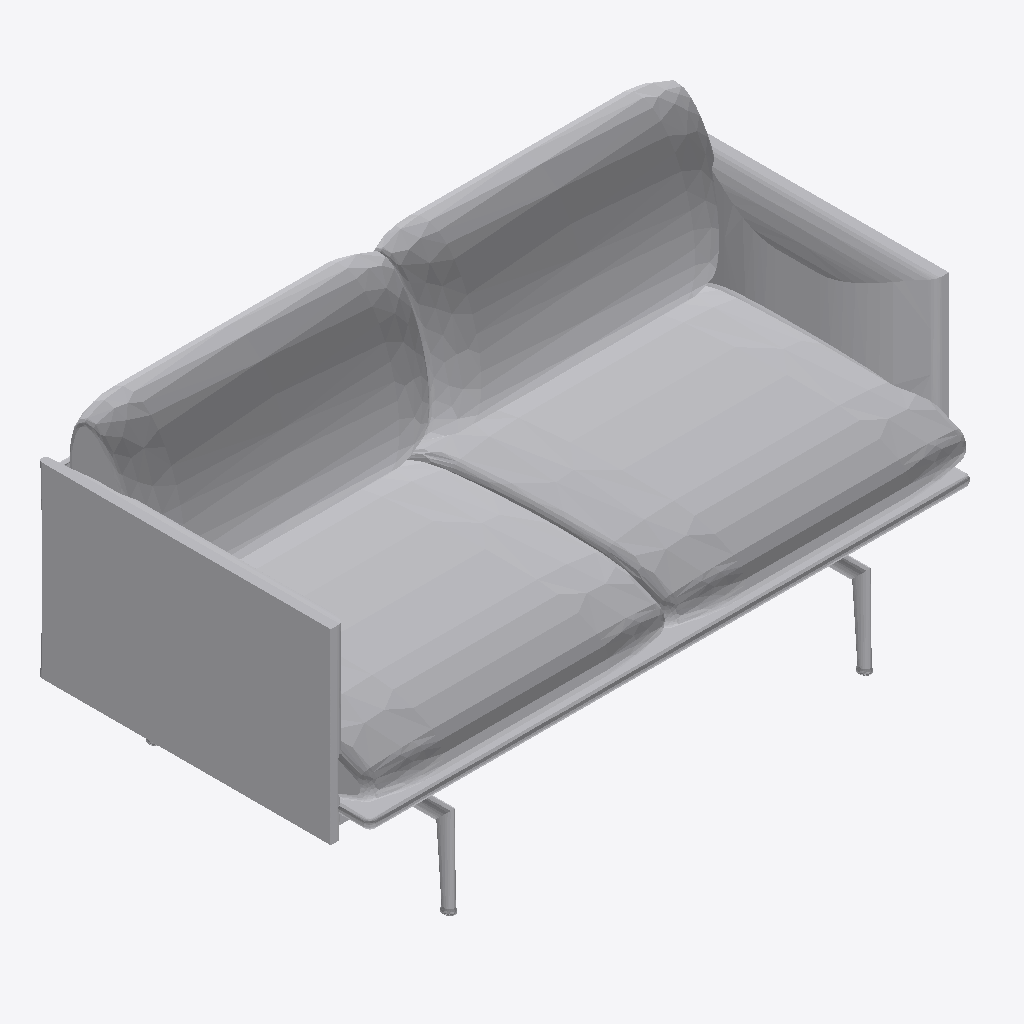
Isometric view of an IFC building model (IFC-SPF (STEP), schema IFC2X3, length unit millimetre), seen from the south-west, elements coloured by IFC class: 1 other element (light grey).
Extent 1.4 m × 0.7 m × 0.8 m (x, y, z). Storeys (1): Level 1 at 0.00 m. Elements (1): 1 IfcFurnishingElement.

HEADER;
FILE_DESCRIPTION(('ViewDefinition [CoordinationView]','ExchangeRequirement []'),'2;1');
FILE_NAME('0001','2023-06-30T11:08:48+01:00',(''),(''),'ODA SDAI 22.12','23.0.11.19 - Exporter 23.0.11.19 - Default UI','');
FILE_SCHEMA(('IFC2X3'));
ENDSEC;
DATA;
#100=IFCPROJECT('1wvILI3v16zgBy4xIXwpfU',#20,'0001',$,$,'Project Name','Project Status',(#93,#98),#90);
#112=IFCSITE('1wvILI3v16zgBy4xIXwpfS',#20,'Default',$,$,#111,$,$,.ELEMENT.,(42,21,31,181945),(-71,-3,-24,-263305),0.0,$,$);
#102=IFCBUILDING('1wvILI3v16zgBy4xIXwpfV',#20,'',$,$,#16,$,'',.ELEMENT.,$,$,#101);
#105=IFCBUILDINGSTOREY('3Zu5Bv0LOHrPC10026FoQQ',#20,'Level 1',$,'Level:8mm Head',#104,$,'Level 1',.ELEMENT.,0.0);
#33402=IFCFURNISHINGELEMENT('0EwZijCYb1JBKGMfjm$8mN',#20,'Knoll_Muuto_Outline_Sofa:MUU Outline StudioSofa 18 H 55 W:406867',$,'Knoll_Muuto_Outline_Sofa:MUU Outline StudioSofa 18 H 55 W',#33401,#33399,'406867');
ENDSEC;
